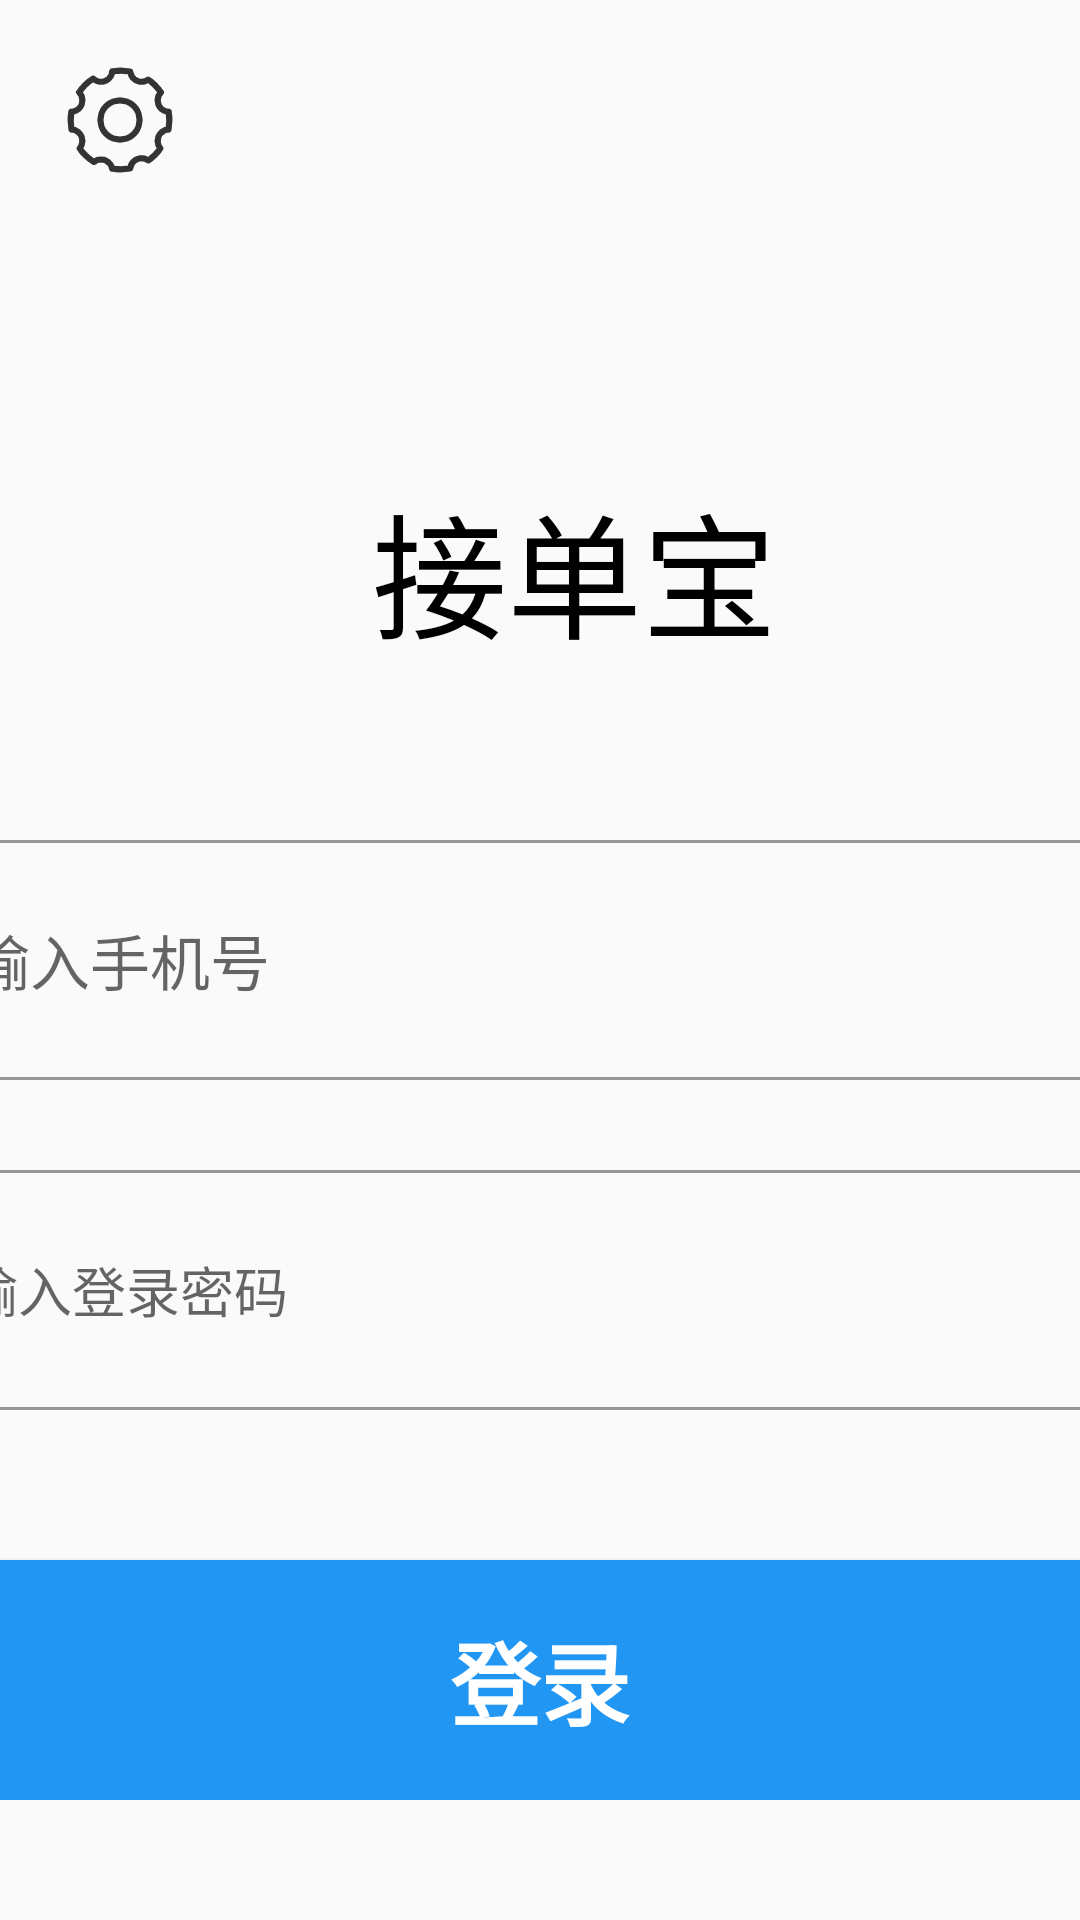

Android layout source for this screen:
<!-- AndroidManifest.xml: application theme Theme.Receving_Order -->
<!-- res/layout/activity_main.xml -->
<?xml version="1.0" encoding="utf-8"?>
<RelativeLayout xmlns:android="http://schemas.android.com/apk/res/android"
    xmlns:app="http://schemas.android.com/apk/res-auto"
    xmlns:tools="http://schemas.android.com/tools"
    android:layout_width="match_parent"
    android:layout_height="match_parent"
    android:focusable="true"
    android:focusableInTouchMode="true"
    android:id="@+id/login_layout"
    tools:context=".LoginActivity">

        <Button
            android:id="@+id/login_set"
            android:layout_marginTop="20dp"
            android:layout_marginLeft="20dp"
            android:layout_width="40dp"
            android:layout_height="40dp"
            android:background="@drawable/set"/>


        <LinearLayout
            android:id="@+id/edit_layout"
            android:orientation="vertical"
            android:gravity="center"
            android:layout_width="match_parent"
            android:layout_height="wrap_content">
            <LinearLayout
                android:id="@+id/login_head"
                android:layout_width="600dp"
                android:layout_height="80dp"
                android:layout_centerHorizontal="true"
                android:layout_marginTop="150dp"
                android:orientation="horizontal">
                <ImageView
                    android:id="@+id/logo"
                    android:layout_width="70dp"
                    android:layout_height="70dp"
                    android:layout_gravity="center"
                    android:layout_marginLeft="30dp"
                    android:src="@drawable/logo" />

                <TextView
                    android:layout_width="wrap_content"
                    android:layout_height="wrap_content"
                    android:layout_gravity="center"
                    android:layout_weight="2"
                    android:gravity="center"
                    android:text="接单宝"
                    android:textColor="@color/black"
                    android:textSize="45sp" />

                <TextView
                    android:id="@+id/versionname"
                    android:layout_width="wrap_content"
                    android:layout_height="wrap_content"
                    android:layout_gravity="bottom"
                    android:layout_marginRight="20dp"
                    android:layout_marginBottom="5dp"
                    android:text="V1.0.0"
                    android:textColor="@color/black"
                    android:textSize="20sp" />
            </LinearLayout>
            <LinearLayout
                android:id="@+id/login_user"
                android:layout_width="600dp"
                android:layout_height="80dp"
                android:layout_marginTop="50dp"
                android:background="@drawable/border_login"
                android:orientation="horizontal">

                <ImageView
                    android:layout_width="40dp"
                    android:layout_height="40dp"
                    android:layout_gravity="center"
                    android:layout_marginLeft="20dp"
                    android:src="@drawable/user" />

                <EditText
                    android:id="@+id/login_user_edit"
                    android:layout_width="match_parent"
                    android:layout_height="match_parent"
                    android:layout_marginLeft="30dp"
                    android:background="@null"
                    android:hint="请输入手机号"
                    android:textSize="20sp" />
            </LinearLayout>

            <LinearLayout
                android:id="@+id/login_password"
                android:layout_width="600dp"
                android:layout_height="80dp"
                android:layout_marginTop="30dp"
                android:background="@drawable/border_login"
                android:orientation="horizontal">

                <ImageView
                    android:layout_width="40dp"
                    android:layout_height="40dp"
                    android:layout_gravity="center"
                    android:layout_marginLeft="20dp"
                    android:src="@drawable/password" />

                <EditText
                    android:id="@+id/login_password_edit"
                    android:layout_width="450dp"
                    android:layout_height="match_parent"
                    android:layout_marginLeft="30dp"
                    android:background="@null"
                    android:hint="请输入登录密码"
                    android:inputType="textPassword" />

                <ImageView
                    android:id="@+id/login_eye"
                    android:layout_width="40dp"
                    android:layout_height="40dp"
                    android:layout_gravity="center"
                    android:src="@drawable/seeing"
                    android:tag="0" />
            </LinearLayout>

            <Button
                android:id="@+id/login_btn"
                android:layout_width="600dp"
                android:layout_height="80dp"
                android:layout_marginTop="50dp"
                android:background="#2196F3"
                android:text="登录"
                android:textColor="@color/white"
                android:textSize="30sp"
                android:textStyle="bold" />
        </LinearLayout>

</RelativeLayout>
<!-- resources referenced by this layout -->
<resources>
  <color name="black">#FF000000</color>
  <color name="white">#FFFFFFFF</color>
  <!-- drawable border_login (drawable) -->
  <?xml version="1.0" encoding="utf-8"?>
  <shape xmlns:android="http://schemas.android.com/apk/res/android">
      <stroke android:color="#66000000"
          android:width="1dp"/>
      <solid android:color="@android:color/transparent"/>
  </shape>
  <!-- drawable logo: jpg bitmap (drawable-v24, 16883 bytes) -->
  <!-- drawable password: png bitmap (drawable-v24, 5199 bytes) -->
  <!-- drawable seeing: png bitmap (drawable-v24, 8216 bytes) -->
  <!-- drawable set: png bitmap (drawable, 9673 bytes) -->
  <!-- drawable user: png bitmap (drawable-v24, 7078 bytes) -->
  <style name="Theme.Receving_Order" parent="Theme.AppCompat.Light.NoActionBar">
          
          <item name="colorPrimary">@color/purple_500</item>
          <item name="colorPrimaryDark">@color/purple_700</item>
          <item name="colorAccent">@color/teal_200</item>
          
      </style>
  <color name="purple_500">#FF6200EE</color>
  <color name="purple_700">#FF3700B3</color>
  <color name="teal_200">#FF03DAC5</color>
</resources>
